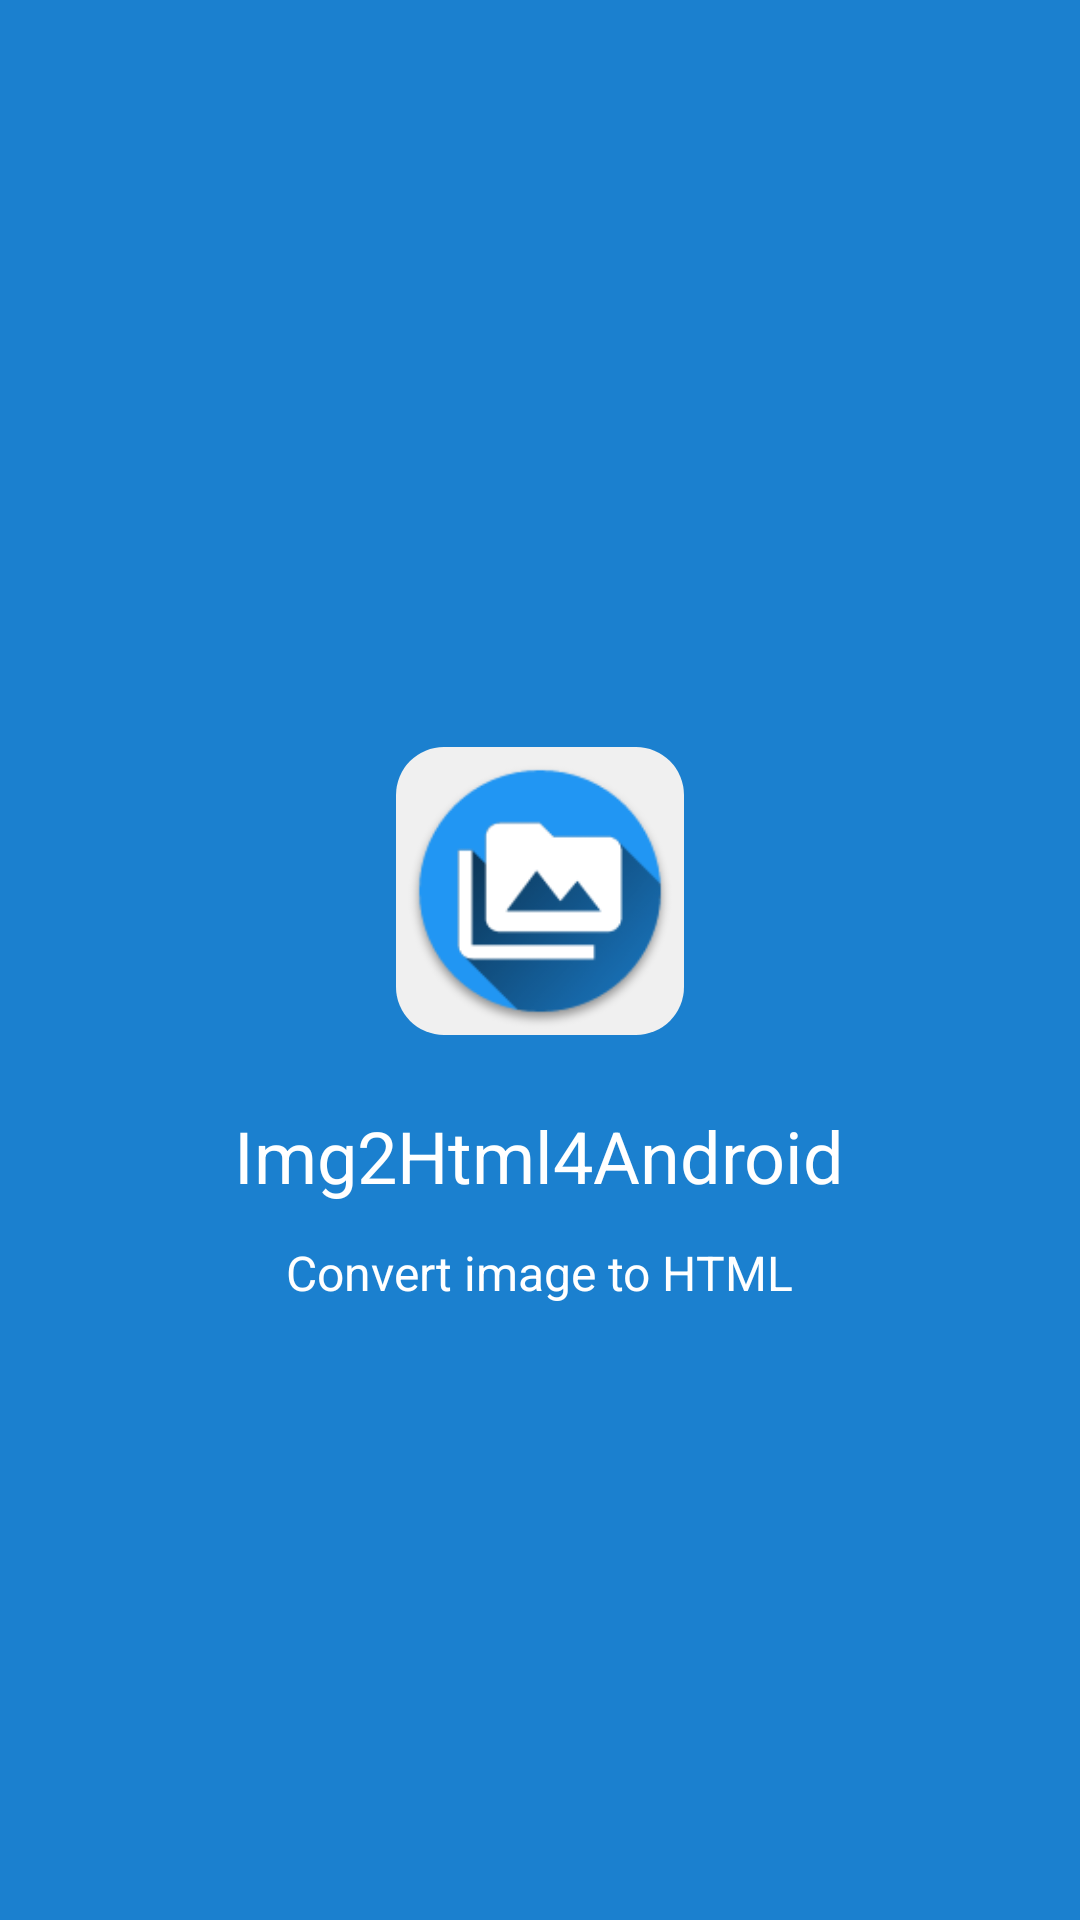

Layout XML and referenced resources for this Android screen:
<!-- AndroidManifest.xml: application theme AppTheme -->
<!-- res/layout/main_nav_head.xml -->
<?xml version="1.0" encoding="utf-8"?>
<LinearLayout
	xmlns:android="http://schemas.android.com/apk/res/android"
	android:layout_width="match_parent"
	android:layout_height="match_parent"
	android:orientation="vertical"
	android:gravity="center"
	android:background="@color/colorPrimaryDark">

	<ImageView
		android:layout_height="96dp"
		android:layout_width="96dp"
		android:src="@drawable/ic_launcher"
		android:layout_marginTop="62dp"
		android:background="@drawable/launcher"
		android:padding="2dp"/>

	<TextView
		android:layout_height="wrap_content"
		android:layout_width="wrap_content"
		android:text="Img2Html4Android"
		android:textSize="24sp"
		android:layout_marginTop="24dp"
		android:textColor="#FFFFFF"/>

	<TextView
		android:layout_height="wrap_content"
		android:layout_width="wrap_content"
		android:text="Convert image to HTML"
		android:textSize="16sp"
		android:layout_marginTop="12dp"
		android:layout_marginBottom="18dp"
		android:textColor="#FFFFFF"/>

</LinearLayout>
<!-- resources referenced by this layout -->
<resources>
  <color name="colorPrimaryDark">#FF1B80CF</color>
  <!-- drawable ic_launcher: png bitmap (drawable, 10320 bytes) -->
  <!-- drawable launcher (drawable) -->
  <?xml version="1.0" encoding="utf-8"?>
  <shape xmlns:android="http://schemas.android.com/apk/res/android"
      android:shape="rectangle">
  
      <corners
          android:topLeftRadius="16dp"
          android:topRightRadius="16dp"
          android:bottomLeftRadius="16dp"
          android:bottomRightRadius="16dp" />
  
      <solid android:color="@color/color_btn_down" />
  
  </shape>
  <style name="AppTheme" parent="Theme.AppCompat.Light.DarkActionBar">
          
          <item name="colorPrimary">@color/colorPrimary</item>
          <item name="colorPrimaryDark">@color/colorPrimaryDark</item>
          <item name="colorAccent">@color/colorAccent</item>
  	</style>
  <color name="color_btn_down">#F0F0F0</color>
  <color name="colorPrimary">#FF2196F3</color>
  <color name="colorAccent">#FF448AFF</color>
</resources>
